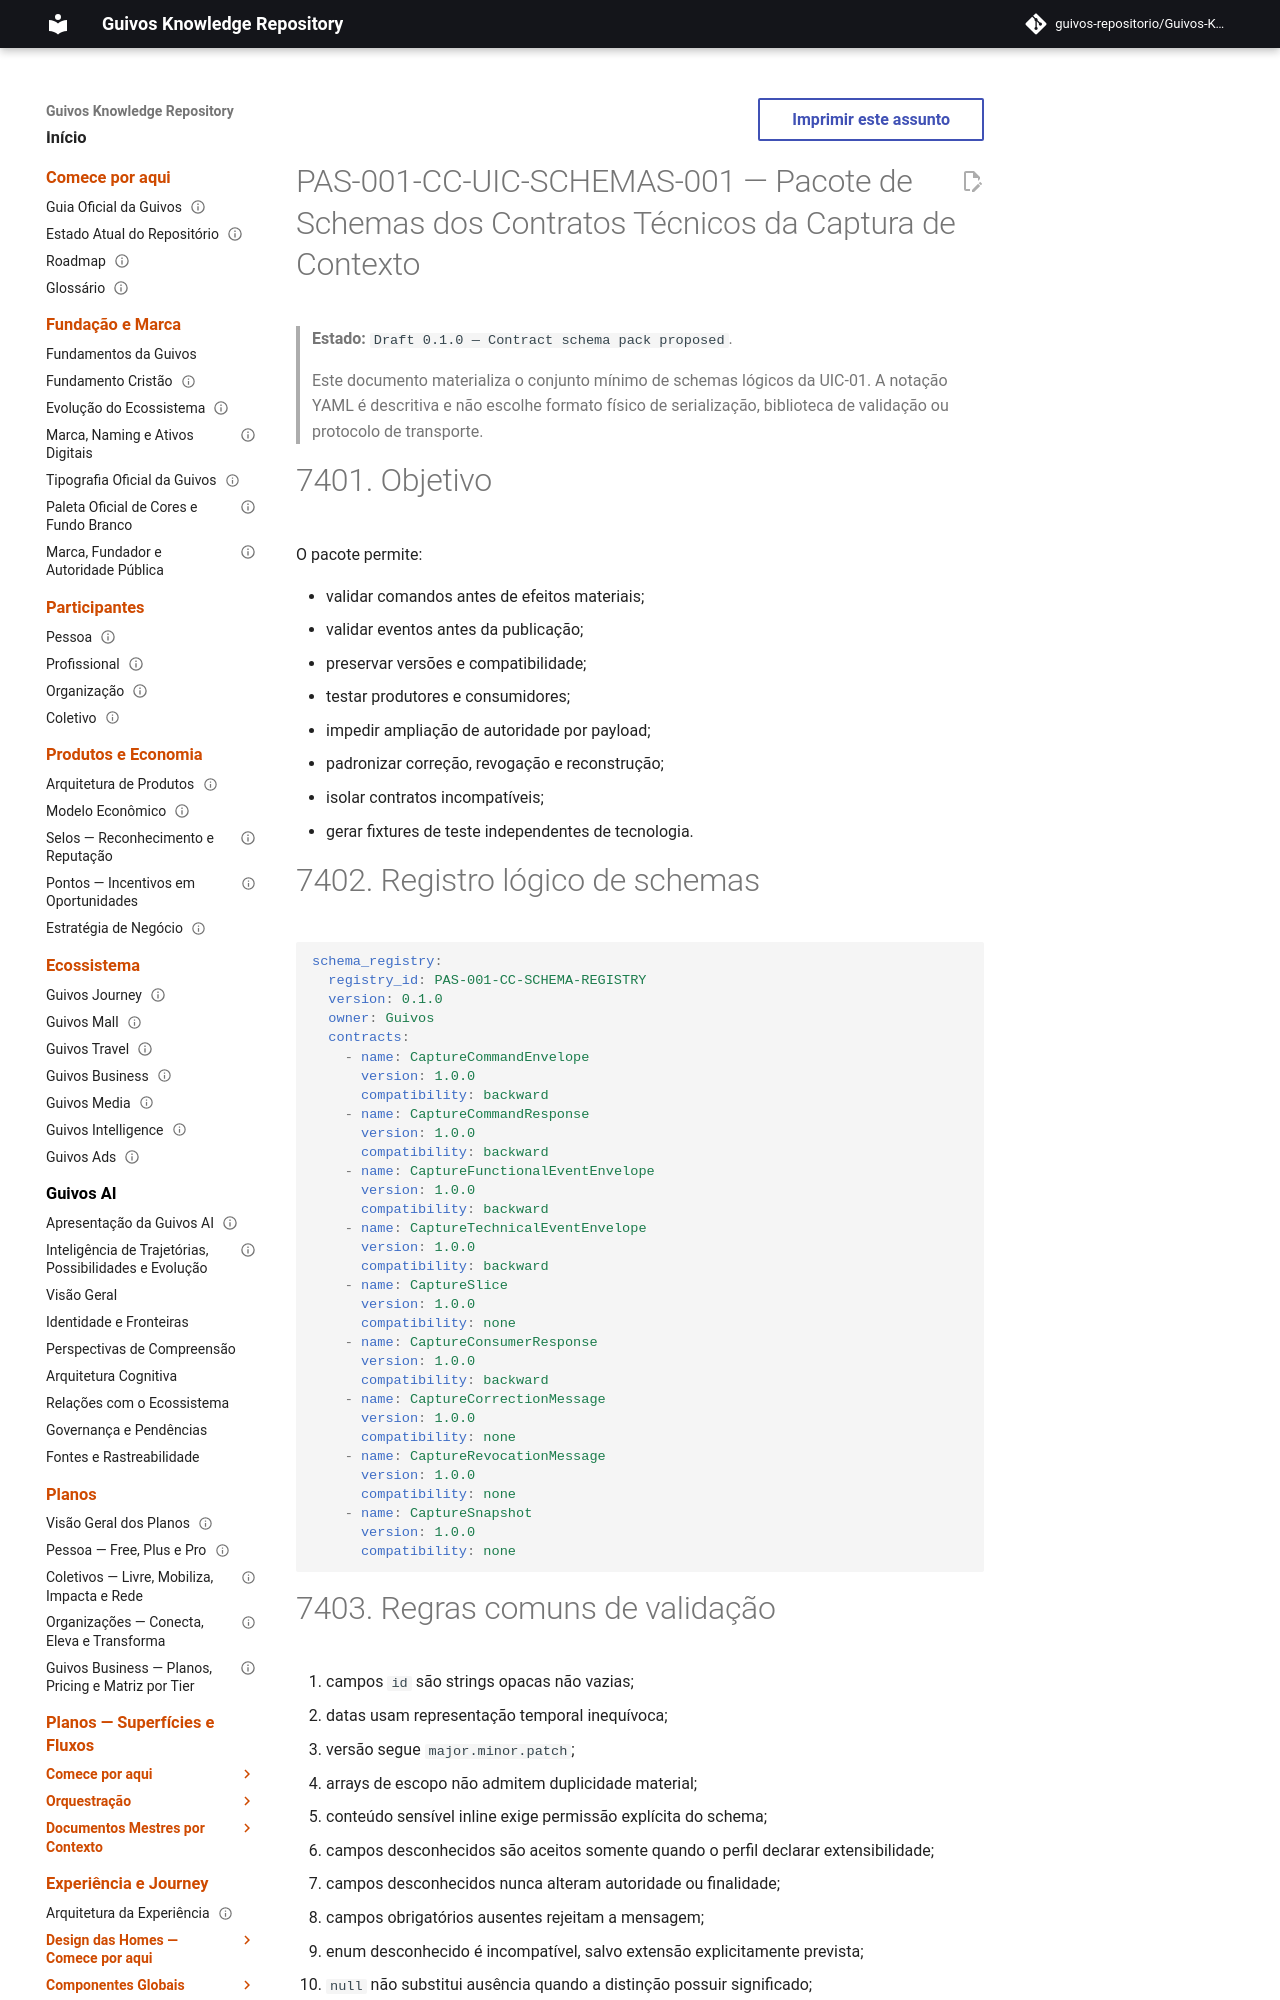

repository: guivos-repositorio/Guivos-Knowledge-Repository · page: product-architecture/pas-001-captura-de-contexto-contract-schema-pack/index.html · generator: mkdocs

---
id: PAS-001-CC-UIC-SCHEMAS-001
title: Pacote de Schemas dos Contratos Técnicos da Captura de Contexto
status: draft
version: 0.1.0
owner: Guivos
last_updated: 2026-07-19
parent: PAS-001-CC-UIC-CONTRACTS-001
normative: true
related:
  - PAS-001-CC-UIC-DOMAIN-001
  - PAS-001-CC-UIC-LIFECYCLE-001
  - PAS-001-CC-UIC-CONTRACTS-001
  - PAS-001-CC-EVENT-INTEGRATION-001
---

# PAS-001-CC-UIC-SCHEMAS-001 — Pacote de Schemas dos Contratos Técnicos da Captura de Contexto

> **Estado:** `Draft 0.1.0 — Contract schema pack proposed`.
>
> Este documento materializa o conjunto mínimo de schemas lógicos da UIC-01. A notação YAML é descritiva e não escolhe formato físico de serialização, biblioteca de validação ou protocolo de transporte.

# 7401. Objetivo

O pacote permite:

- validar comandos antes de efeitos materiais;
- validar eventos antes da publicação;
- preservar versões e compatibilidade;
- testar produtores e consumidores;
- impedir ampliação de autoridade por payload;
- padronizar correção, revogação e reconstrução;
- isolar contratos incompatíveis;
- gerar fixtures de teste independentes de tecnologia.

# 7402. Registro lógico de schemas

```yaml
schema_registry:
  registry_id: PAS-001-CC-SCHEMA-REGISTRY
  version: 0.1.0
  owner: Guivos
  contracts:
    - name: CaptureCommandEnvelope
      version: 1.0.0
      compatibility: backward
    - name: CaptureCommandResponse
      version: 1.0.0
      compatibility: backward
    - name: CaptureFunctionalEventEnvelope
      version: 1.0.0
      compatibility: backward
    - name: CaptureTechnicalEventEnvelope
      version: 1.0.0
      compatibility: backward
    - name: CaptureSlice
      version: 1.0.0
      compatibility: none
    - name: CaptureConsumerResponse
      version: 1.0.0
      compatibility: backward
    - name: CaptureCorrectionMessage
      version: 1.0.0
      compatibility: none
    - name: CaptureRevocationMessage
      version: 1.0.0
      compatibility: none
    - name: CaptureSnapshot
      version: 1.0.0
      compatibility: none
```
